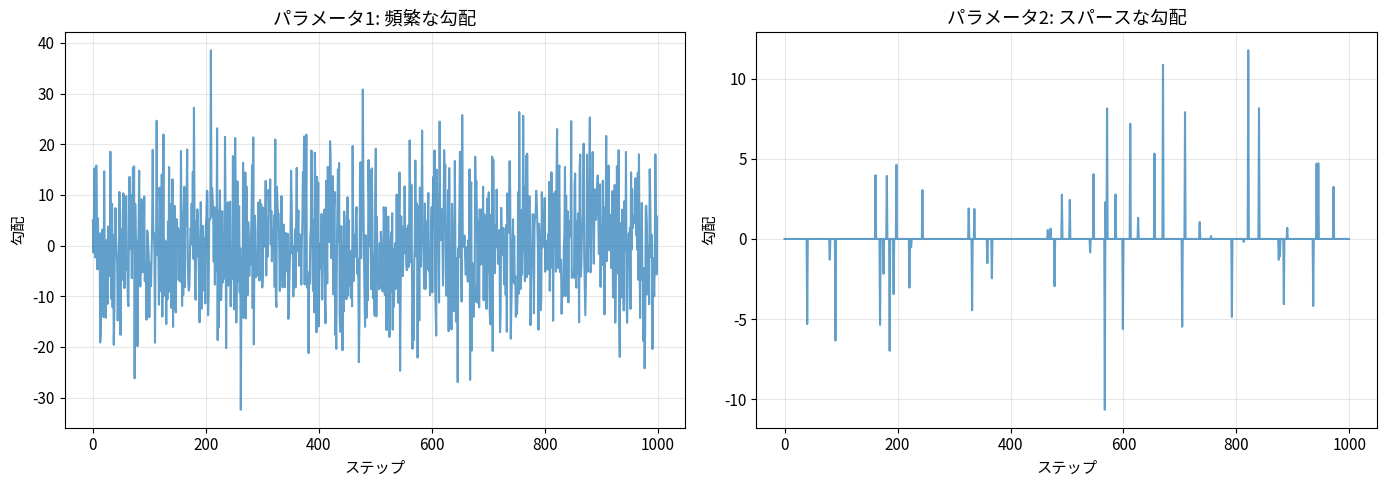
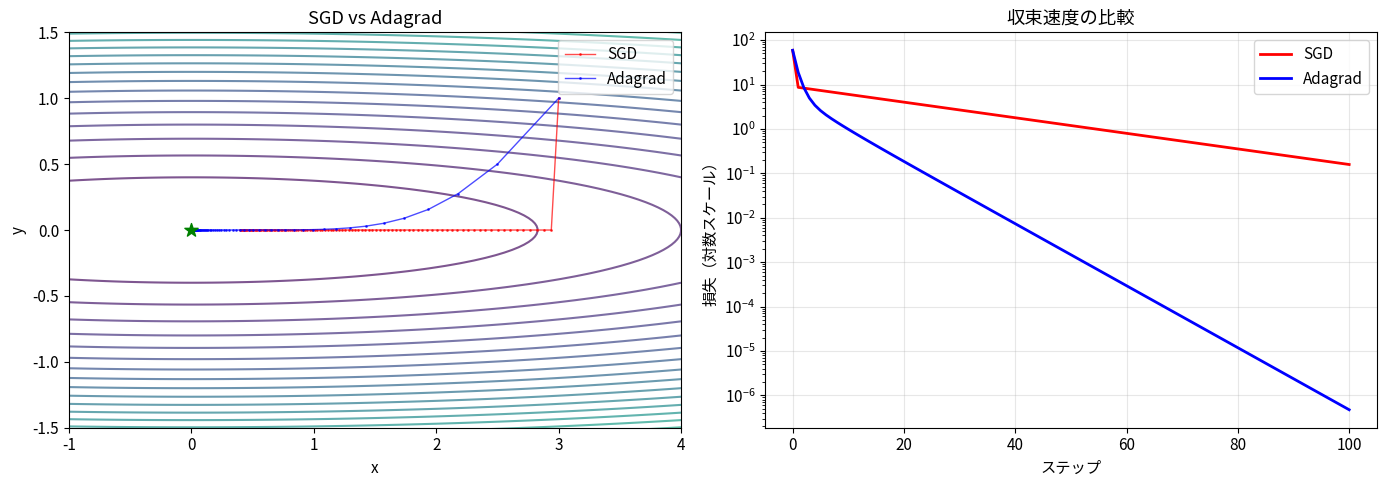
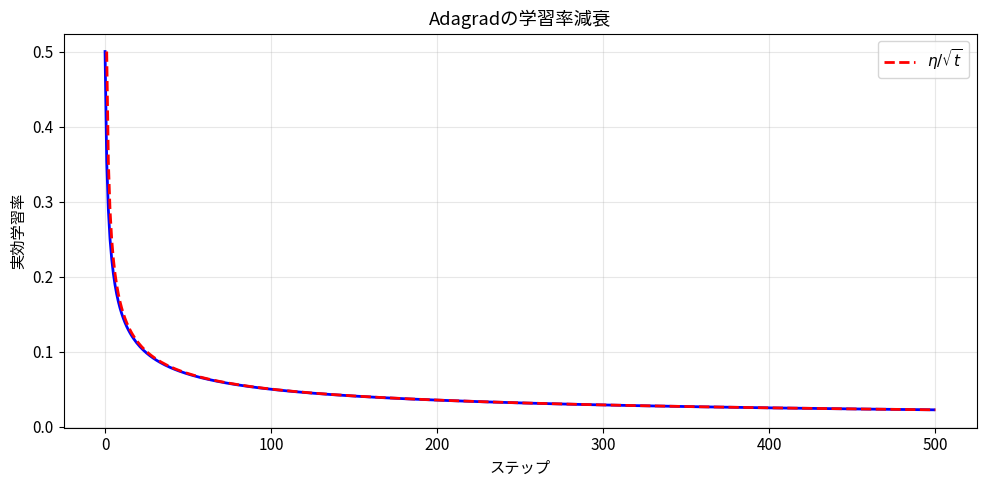
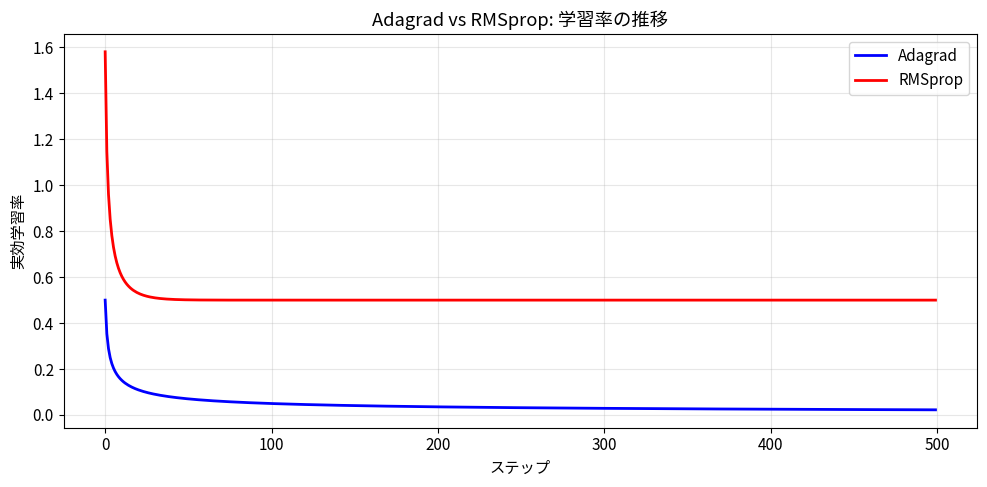
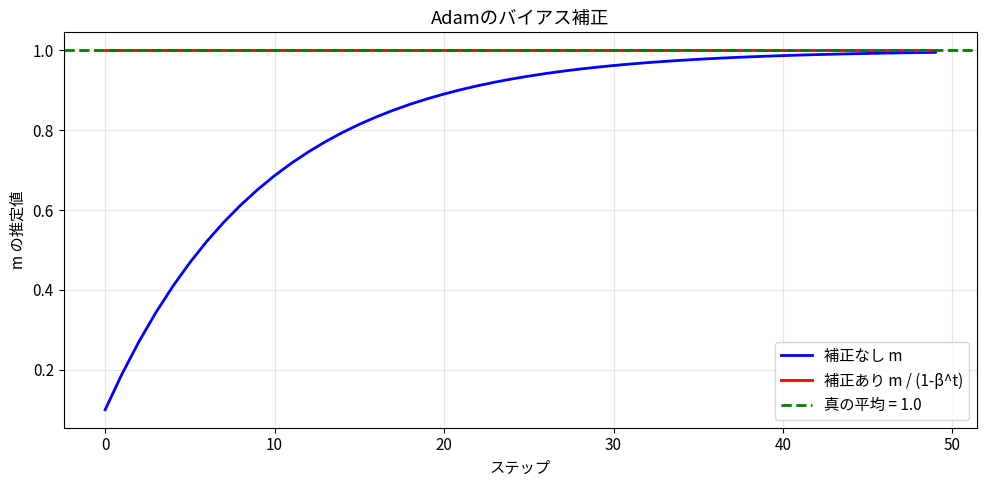
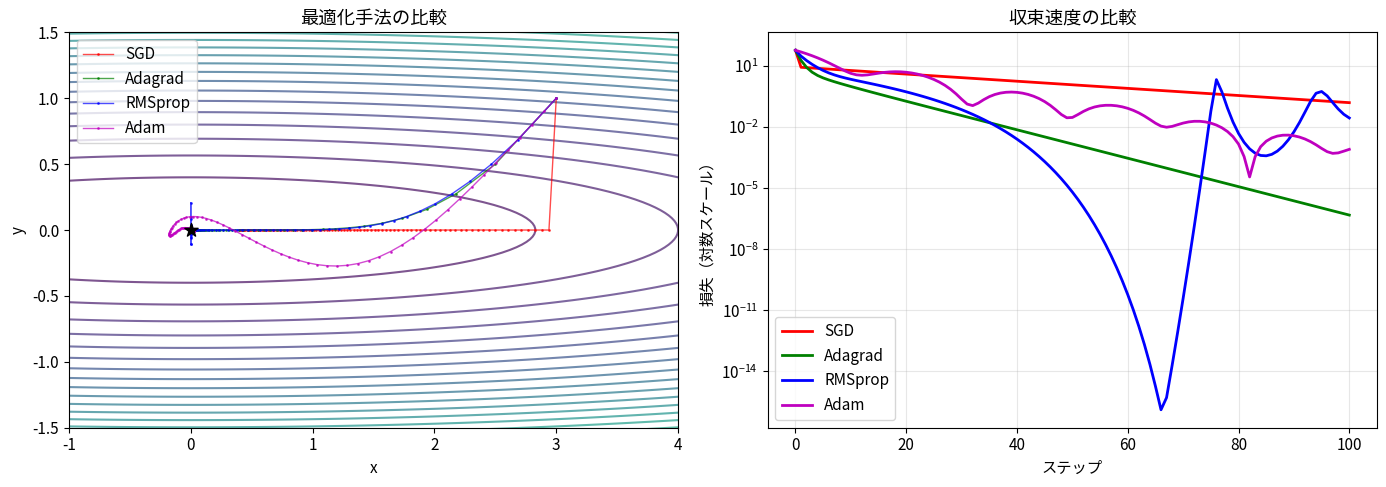
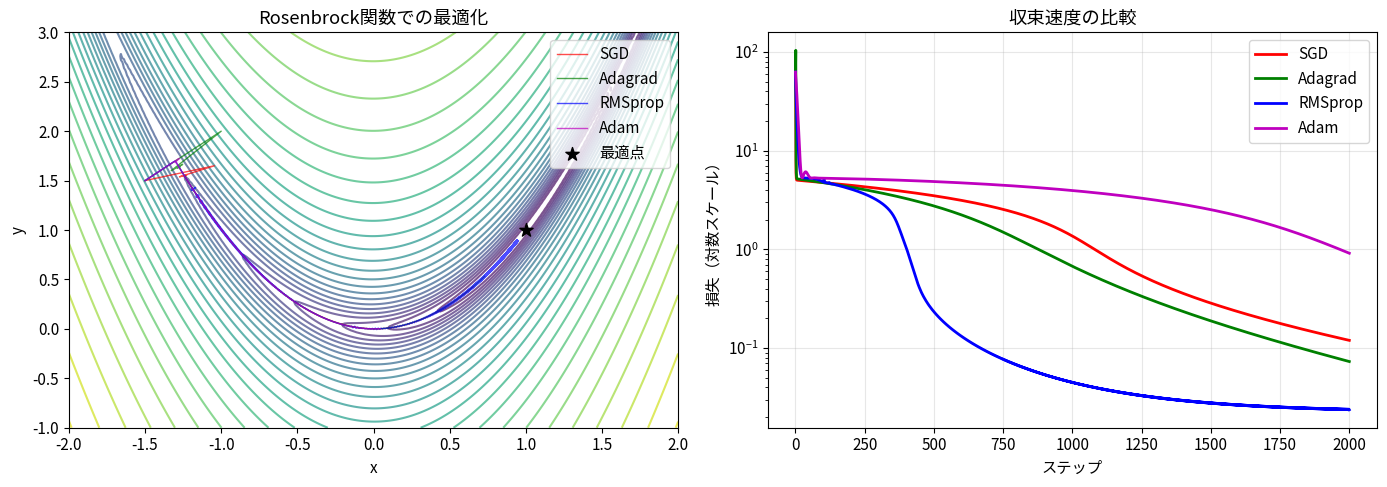

Python code for these plots, in order:
# 環境セットアップ
import numpy as np
import matplotlib.pyplot as plt
from mpl_toolkits.mplot3d import Axes3D
import warnings
warnings.filterwarnings('ignore')

plt.rcParams['font.family'] = ['Hiragino Sans', 'Arial Unicode MS', 'sans-serif']
plt.rcParams['axes.unicode_minus'] = False
plt.rcParams['figure.figsize'] = (10, 6)
plt.rcParams['font.size'] = 11

np.random.seed(42)

print("環境セットアップ完了")

# パラメータごとの勾配規模の違い

# シミュレーション: 2つのパラメータ、異なる勾配規模
n_steps = 1000
np.random.seed(42)

# パラメータ1: 頻繁に大きな勾配
grads_param1 = np.random.randn(n_steps) * 10

# パラメータ2: まれに勾配（スパース）
grads_param2 = np.zeros(n_steps)
sparse_indices = np.random.choice(n_steps, size=50, replace=False)
grads_param2[sparse_indices] = np.random.randn(50) * 5

fig, axes = plt.subplots(1, 2, figsize=(14, 5))

axes[0].plot(grads_param1, alpha=0.7)
axes[0].set_xlabel('ステップ')
axes[0].set_ylabel('勾配')
axes[0].set_title('パラメータ1: 頻繁な勾配')
axes[0].grid(True, alpha=0.3)

axes[1].plot(grads_param2, alpha=0.7)
axes[1].set_xlabel('ステップ')
axes[1].set_ylabel('勾配')
axes[1].set_title('パラメータ2: スパースな勾配')
axes[1].grid(True, alpha=0.3)

plt.tight_layout()
plt.show()

print("【問題】")
print(f"パラメータ1の勾配RMS: {np.sqrt(np.mean(grads_param1**2)):.2f}")
print(f"パラメータ2の勾配RMS: {np.sqrt(np.mean(grads_param2**2)):.2f}")
print("")
print("同じ学習率では最適な更新ができない")

class Adagrad:
    """
    Adagrad optimizer
    
    G = G + g²
    θ = θ - η * g / √(G + ε)
    """
    
    def __init__(self, lr=0.01, eps=1e-8):
        self.lr = lr
        self.eps = eps
        self.G = None  # 勾配の二乗の累積
    
    def update(self, param, grad):
        if self.G is None:
            self.G = np.zeros_like(param)
        
        self.G += grad ** 2
        param -= self.lr * grad / (np.sqrt(self.G) + self.eps)
        
        return param


def adagrad_optimize(grad_fn, start, lr=0.5, n_steps=100, **kwargs):
    """Adagrad最適化"""
    path = [np.array(start)]
    pos = np.array(start, dtype=float)
    G = np.zeros_like(pos)
    eps = 1e-8
    
    for _ in range(n_steps):
        grad = grad_fn(pos[0], pos[1], **kwargs)
        G += grad ** 2
        pos = pos - lr * grad / (np.sqrt(G) + eps)
        path.append(pos.copy())
    
    return np.array(path)


print("Adagrad を定義しました")

# Adagradの効果を可視化

def pathological_loss(x, y, condition_number=50):
    return x**2 + condition_number * y**2

def pathological_grad(x, y, condition_number=50):
    return np.array([2*x, 2*condition_number*y])


# SGD vs Adagrad
start = (3, 1)
n_steps = 100

# SGD
path_sgd = [np.array(start)]
pos = np.array(start, dtype=float)
for _ in range(n_steps):
    grad = pathological_grad(pos[0], pos[1])
    pos = pos - 0.01 * grad
    path_sgd.append(pos.copy())
path_sgd = np.array(path_sgd)

# Adagrad
path_adagrad = adagrad_optimize(pathological_grad, start, lr=0.5, n_steps=n_steps)

# 可視化
x = np.linspace(-4, 4, 200)
y = np.linspace(-2, 2, 200)
X, Y = np.meshgrid(x, y)
Z = pathological_loss(X, Y)

fig, axes = plt.subplots(1, 2, figsize=(14, 5))

# 軌跡
axes[0].contour(X, Y, Z, levels=30, cmap='viridis', alpha=0.7)
axes[0].plot(path_sgd[:, 0], path_sgd[:, 1], 'r.-', markersize=2, linewidth=1, alpha=0.7, label='SGD')
axes[0].plot(path_adagrad[:, 0], path_adagrad[:, 1], 'b.-', markersize=2, linewidth=1, alpha=0.7, label='Adagrad')
axes[0].scatter([0], [0], color='green', s=100, marker='*', zorder=5)
axes[0].set_xlabel('x')
axes[0].set_ylabel('y')
axes[0].set_title('SGD vs Adagrad')
axes[0].legend()
axes[0].set_xlim(-1, 4)
axes[0].set_ylim(-1.5, 1.5)

# 損失の推移
losses_sgd = [pathological_loss(p[0], p[1]) for p in path_sgd]
losses_adagrad = [pathological_loss(p[0], p[1]) for p in path_adagrad]

axes[1].semilogy(losses_sgd, 'r-', linewidth=2, label='SGD')
axes[1].semilogy(losses_adagrad, 'b-', linewidth=2, label='Adagrad')
axes[1].set_xlabel('ステップ')
axes[1].set_ylabel('損失（対数スケール）')
axes[1].set_title('収束速度の比較')
axes[1].legend()
axes[1].grid(True, alpha=0.3)

plt.tight_layout()
plt.show()

print("【Adagradの効果】")
print("- y方向: 勾配が大きい → 学習率が自動的に減少")
print("- x方向: 勾配が小さい → 相対的に大きな学習率を維持")

# Adagradの学習率減衰問題

# シミュレーション: 一定の勾配を受け続けた場合
n_steps = 500
grad = 1.0  # 一定の勾配
G = 0
effective_lrs = []
lr = 0.5
eps = 1e-8

for t in range(1, n_steps + 1):
    G += grad ** 2
    effective_lr = lr / (np.sqrt(G) + eps)
    effective_lrs.append(effective_lr)

fig, ax = plt.subplots(figsize=(10, 5))

ax.plot(effective_lrs, 'b-', linewidth=2)
ax.set_xlabel('ステップ')
ax.set_ylabel('実効学習率')
ax.set_title('Adagradの学習率減衰')
ax.grid(True, alpha=0.3)

# 理論曲線
t = np.arange(1, n_steps + 1)
theoretical = lr / np.sqrt(t)
ax.plot(t, theoretical, 'r--', linewidth=2, label=r'$\eta / \sqrt{t}$')
ax.legend()

plt.tight_layout()
plt.show()

print(f"【問題】")
print(f"ステップ 1: 学習率 = {effective_lrs[0]:.4f}")
print(f"ステップ 100: 学習率 = {effective_lrs[99]:.4f}")
print(f"ステップ 500: 学習率 = {effective_lrs[-1]:.4f}")
print("")
print("学習が進むにつれて更新量が小さくなりすぎる")

class RMSprop:
    """
    RMSprop optimizer
    
    v = ρ * v + (1 - ρ) * g²
    θ = θ - η * g / √(v + ε)
    """
    
    def __init__(self, lr=0.01, rho=0.9, eps=1e-8):
        self.lr = lr
        self.rho = rho
        self.eps = eps
        self.v = None
    
    def update(self, param, grad):
        if self.v is None:
            self.v = np.zeros_like(param)
        
        self.v = self.rho * self.v + (1 - self.rho) * grad ** 2
        param -= self.lr * grad / (np.sqrt(self.v) + self.eps)
        
        return param


def rmsprop_optimize(grad_fn, start, lr=0.1, rho=0.9, n_steps=100, **kwargs):
    """RMSprop最適化"""
    path = [np.array(start)]
    pos = np.array(start, dtype=float)
    v = np.zeros_like(pos)
    eps = 1e-8
    
    for _ in range(n_steps):
        grad = grad_fn(pos[0], pos[1], **kwargs)
        v = rho * v + (1 - rho) * grad ** 2
        pos = pos - lr * grad / (np.sqrt(v) + eps)
        path.append(pos.copy())
    
    return np.array(path)


print("RMSprop を定義しました")

# Adagrad vs RMSprop: 学習率の推移

n_steps = 500
grad = 1.0
lr = 0.5
eps = 1e-8
rho = 0.9

# Adagrad
G = 0
lrs_adagrad = []
for t in range(n_steps):
    G += grad ** 2
    lrs_adagrad.append(lr / (np.sqrt(G) + eps))

# RMSprop
v = 0
lrs_rmsprop = []
for t in range(n_steps):
    v = rho * v + (1 - rho) * grad ** 2
    lrs_rmsprop.append(lr / (np.sqrt(v) + eps))

fig, ax = plt.subplots(figsize=(10, 5))

ax.plot(lrs_adagrad, 'b-', linewidth=2, label='Adagrad')
ax.plot(lrs_rmsprop, 'r-', linewidth=2, label='RMSprop')
ax.set_xlabel('ステップ')
ax.set_ylabel('実効学習率')
ax.set_title('Adagrad vs RMSprop: 学習率の推移')
ax.legend()
ax.grid(True, alpha=0.3)

plt.tight_layout()
plt.show()

print("【RMSpropの利点】")
print("- 学習率が安定する（単調減少しない）")
print(f"- RMSpropの定常状態学習率: {lrs_rmsprop[-1]:.4f}")
print(f"- Adagradの最終学習率: {lrs_adagrad[-1]:.6f}")

class Adam:
    """
    Adam optimizer
    
    m = β1 * m + (1 - β1) * g
    v = β2 * v + (1 - β2) * g²
    m_hat = m / (1 - β1^t)
    v_hat = v / (1 - β2^t)
    θ = θ - η * m_hat / (√v_hat + ε)
    """
    
    def __init__(self, lr=0.001, beta1=0.9, beta2=0.999, eps=1e-8):
        self.lr = lr
        self.beta1 = beta1
        self.beta2 = beta2
        self.eps = eps
        self.m = None
        self.v = None
        self.t = 0
    
    def update(self, param, grad):
        if self.m is None:
            self.m = np.zeros_like(param)
            self.v = np.zeros_like(param)
        
        self.t += 1
        
        # 1次モーメント（勾配の平均）
        self.m = self.beta1 * self.m + (1 - self.beta1) * grad
        
        # 2次モーメント（勾配の二乗の平均）
        self.v = self.beta2 * self.v + (1 - self.beta2) * grad ** 2
        
        # バイアス補正
        m_hat = self.m / (1 - self.beta1 ** self.t)
        v_hat = self.v / (1 - self.beta2 ** self.t)
        
        # パラメータ更新
        param -= self.lr * m_hat / (np.sqrt(v_hat) + self.eps)
        
        return param


def adam_optimize(grad_fn, start, lr=0.1, beta1=0.9, beta2=0.999, n_steps=100, **kwargs):
    """Adam最適化"""
    path = [np.array(start)]
    pos = np.array(start, dtype=float)
    m = np.zeros_like(pos)
    v = np.zeros_like(pos)
    eps = 1e-8
    
    for t in range(1, n_steps + 1):
        grad = grad_fn(pos[0], pos[1], **kwargs)
        
        m = beta1 * m + (1 - beta1) * grad
        v = beta2 * v + (1 - beta2) * grad ** 2
        
        m_hat = m / (1 - beta1 ** t)
        v_hat = v / (1 - beta2 ** t)
        
        pos = pos - lr * m_hat / (np.sqrt(v_hat) + eps)
        path.append(pos.copy())
    
    return np.array(path)


print("Adam を定義しました")

# バイアス補正の効果

n_steps = 50
true_mean = 1.0  # 真の勾配平均
beta1 = 0.9

m = 0
m_raw = []  # 補正なし
m_corrected = []  # 補正あり

for t in range(1, n_steps + 1):
    m = beta1 * m + (1 - beta1) * true_mean
    m_raw.append(m)
    m_corrected.append(m / (1 - beta1 ** t))

fig, ax = plt.subplots(figsize=(10, 5))

ax.plot(m_raw, 'b-', linewidth=2, label='補正なし m')
ax.plot(m_corrected, 'r-', linewidth=2, label='補正あり m / (1-β^t)')
ax.axhline(y=true_mean, color='green', linestyle='--', linewidth=2, label=f'真の平均 = {true_mean}')

ax.set_xlabel('ステップ')
ax.set_ylabel('m の推定値')
ax.set_title('Adamのバイアス補正')
ax.legend()
ax.grid(True, alpha=0.3)

plt.tight_layout()
plt.show()

print(f"【バイアス補正の効果】")
print(f"ステップ 1:")
print(f"  補正なし: {m_raw[0]:.4f}")
print(f"  補正あり: {m_corrected[0]:.4f}")
print(f"  真の値:   {true_mean}")

# 全手法の比較

start = (3, 1)
n_steps = 100

# 各手法での最適化
path_sgd = []
pos = np.array(start, dtype=float)
path_sgd.append(pos.copy())
for _ in range(n_steps):
    grad = pathological_grad(pos[0], pos[1])
    pos = pos - 0.01 * grad
    path_sgd.append(pos.copy())
path_sgd = np.array(path_sgd)

path_adagrad = adagrad_optimize(pathological_grad, start, lr=0.5, n_steps=n_steps)
path_rmsprop = rmsprop_optimize(pathological_grad, start, lr=0.1, rho=0.9, n_steps=n_steps)
path_adam = adam_optimize(pathological_grad, start, lr=0.1, n_steps=n_steps)

# 可視化
fig, axes = plt.subplots(1, 2, figsize=(14, 5))

# 軌跡
axes[0].contour(X, Y, Z, levels=30, cmap='viridis', alpha=0.7)
axes[0].plot(path_sgd[:, 0], path_sgd[:, 1], 'r.-', markersize=2, linewidth=1, alpha=0.7, label='SGD')
axes[0].plot(path_adagrad[:, 0], path_adagrad[:, 1], 'g.-', markersize=2, linewidth=1, alpha=0.7, label='Adagrad')
axes[0].plot(path_rmsprop[:, 0], path_rmsprop[:, 1], 'b.-', markersize=2, linewidth=1, alpha=0.7, label='RMSprop')
axes[0].plot(path_adam[:, 0], path_adam[:, 1], 'm.-', markersize=2, linewidth=1, alpha=0.7, label='Adam')
axes[0].scatter([0], [0], color='black', s=100, marker='*', zorder=5)
axes[0].set_xlabel('x')
axes[0].set_ylabel('y')
axes[0].set_title('最適化手法の比較')
axes[0].legend()
axes[0].set_xlim(-1, 4)
axes[0].set_ylim(-1.5, 1.5)

# 損失の推移
losses = {
    'SGD': [pathological_loss(p[0], p[1]) for p in path_sgd],
    'Adagrad': [pathological_loss(p[0], p[1]) for p in path_adagrad],
    'RMSprop': [pathological_loss(p[0], p[1]) for p in path_rmsprop],
    'Adam': [pathological_loss(p[0], p[1]) for p in path_adam],
}

colors = {'SGD': 'r', 'Adagrad': 'g', 'RMSprop': 'b', 'Adam': 'm'}
for name, loss in losses.items():
    axes[1].semilogy(loss, color=colors[name], linewidth=2, label=name)

axes[1].set_xlabel('ステップ')
axes[1].set_ylabel('損失（対数スケール）')
axes[1].set_title('収束速度の比較')
axes[1].legend()
axes[1].grid(True, alpha=0.3)

plt.tight_layout()
plt.show()

print("【最終損失】")
for name, loss in losses.items():
    print(f"{name:10s}: {loss[-1]:.6f}")

# L2正則化 vs Weight Decay の違い

print("【SGDの場合】")
print("")
print("L2正則化:")
print("  L' = L + (λ/2)||θ||²")
print("  ∇L' = ∇L + λθ")
print("  θ = θ - η(∇L + λθ) = θ - η∇L - ηλθ")
print("")
print("Weight Decay:")
print("  θ = θ - η∇L - ηλθ")
print("")
print("→ 両者は同等")
print("")
print("-" * 50)
print("")
print("【Adamの場合】")
print("")
print("L2正則化:")
print("  θ = θ - η * m_hat / √v_hat  (mとvは正則化項を含む勾配から計算)")
print("  → 正則化項も適応的にスケーリングされる")
print("")
print("Weight Decay (AdamW):")
print("  θ = θ - η * m_hat / √v_hat - ηλθ")
print("  → 正則化項は適応的スケーリングの影響を受けない")
print("")
print("→ AdamWの方が正則化効果が安定")

class AdamW:
    """
    AdamW optimizer (Adam with decoupled Weight Decay)
    
    θ = θ - η * m_hat / (√v_hat + ε) - η * λ * θ
    """
    
    def __init__(self, lr=0.001, beta1=0.9, beta2=0.999, eps=1e-8, weight_decay=0.01):
        self.lr = lr
        self.beta1 = beta1
        self.beta2 = beta2
        self.eps = eps
        self.weight_decay = weight_decay
        self.m = None
        self.v = None
        self.t = 0
    
    def update(self, param, grad):
        if self.m is None:
            self.m = np.zeros_like(param)
            self.v = np.zeros_like(param)
        
        self.t += 1
        
        # 1次・2次モーメント
        self.m = self.beta1 * self.m + (1 - self.beta1) * grad
        self.v = self.beta2 * self.v + (1 - self.beta2) * grad ** 2
        
        # バイアス補正
        m_hat = self.m / (1 - self.beta1 ** self.t)
        v_hat = self.v / (1 - self.beta2 ** self.t)
        
        # AdamW: Weight DecayをAdam更新とは別に適用
        param -= self.lr * m_hat / (np.sqrt(v_hat) + self.eps)
        param -= self.lr * self.weight_decay * param  # 分離されたWeight Decay
        
        return param


print("AdamW を定義しました")

def rosenbrock(x, y):
    return (1 - x)**2 + 100 * (y - x**2)**2

def rosenbrock_grad(x, y):
    dx = -2 * (1 - x) - 400 * x * (y - x**2)
    dy = 200 * (y - x**2)
    return np.array([dx, dy])


# 各手法での最適化
start = (-1.5, 1.5)
n_steps = 2000

paths = {
    'SGD': [],
    'Adagrad': adagrad_optimize(rosenbrock_grad, start, lr=0.5, n_steps=n_steps),
    'RMSprop': rmsprop_optimize(rosenbrock_grad, start, lr=0.01, rho=0.9, n_steps=n_steps),
    'Adam': adam_optimize(rosenbrock_grad, start, lr=0.01, n_steps=n_steps),
}

# SGD
pos = np.array(start, dtype=float)
paths['SGD'].append(pos.copy())
for _ in range(n_steps):
    grad = rosenbrock_grad(pos[0], pos[1])
    pos = pos - 0.001 * grad
    paths['SGD'].append(pos.copy())
paths['SGD'] = np.array(paths['SGD'])

# 可視化
x = np.linspace(-2, 2, 200)
y = np.linspace(-1, 3, 200)
X_r, Y_r = np.meshgrid(x, y)
Z_r = rosenbrock(X_r, Y_r)

fig, axes = plt.subplots(1, 2, figsize=(14, 5))

# 軌跡
colors = {'SGD': 'r', 'Adagrad': 'g', 'RMSprop': 'b', 'Adam': 'm'}
axes[0].contour(X_r, Y_r, np.log(Z_r + 1), levels=30, cmap='viridis', alpha=0.7)

for name, path in paths.items():
    axes[0].plot(path[:, 0], path[:, 1], color=colors[name], linewidth=1, alpha=0.7, label=name)

axes[0].scatter([1], [1], color='black', s=100, marker='*', zorder=5, label='最適点')
axes[0].set_xlabel('x')
axes[0].set_ylabel('y')
axes[0].set_title('Rosenbrock関数での最適化')
axes[0].legend()

# 損失の推移
for name, path in paths.items():
    losses = [rosenbrock(p[0], p[1]) for p in path]
    axes[1].semilogy(losses, color=colors[name], linewidth=2, label=name)

axes[1].set_xlabel('ステップ')
axes[1].set_ylabel('損失（対数スケール）')
axes[1].set_title('収束速度の比較')
axes[1].legend()
axes[1].grid(True, alpha=0.3)

plt.tight_layout()
plt.show()

print("【最終位置】")
for name, path in paths.items():
    dist = np.linalg.norm(path[-1] - np.array([1, 1]))
    print(f"{name:10s}: ({path[-1, 0]:.4f}, {path[-1, 1]:.4f}), 最適点からの距離: {dist:.4f}")

# オプティマイザの特性比較表

print("="*80)
print("オプティマイザの特性比較")
print("="*80)
print("")
print(f"{'手法':<12} {'適応学習率':<10} {'モーメンタム':<12} {'メモリ':<10} {'推奨用途'}")
print("-"*80)
print(f"{'SGD':<12} {'×':<10} {'×':<12} {'θのみ':<10} {'凸問題、ファインチューニング'}")
print(f"{'Momentum':<12} {'×':<10} {'○':<12} {'θ, v':<10} {'一般的な学習'}")
print(f"{'Adagrad':<12} {'○':<10} {'×':<12} {'θ, G':<10} {'スパースデータ'}")
print(f"{'RMSprop':<12} {'○':<10} {'×':<12} {'θ, v':<10} {'RNN'}")
print(f"{'Adam':<12} {'○':<10} {'○':<12} {'θ, m, v':<10} {'一般的なデフォルト'}")
print(f"{'AdamW':<12} {'○':<10} {'○':<12} {'θ, m, v':<10} {'Transformer, ViT'}")
print("-"*80)
print("")
print("【デフォルトハイパーパラメータ】")
print("  Adam/AdamW: lr=0.001, β1=0.9, β2=0.999, ε=1e-8")
print("  RMSprop:    lr=0.01, ρ=0.9")
print("  Momentum:   lr=0.01, μ=0.9")

# 演習 7.1: 解答欄

class Adadelta:
    def __init__(self, rho=0.9, eps=1e-8):
        # TODO: 実装
        pass
    
    def update(self, param, grad):
        # TODO: 実装
        pass

# TODO: テスト

# 演習 7.2: 解答欄

# TODO: β1 = [0.5, 0.9, 0.99], β2 = [0.9, 0.999, 0.9999] を比較

pass

# 演習 7.3: 解答欄

class NAdam:
    # TODO: 実装
    pass